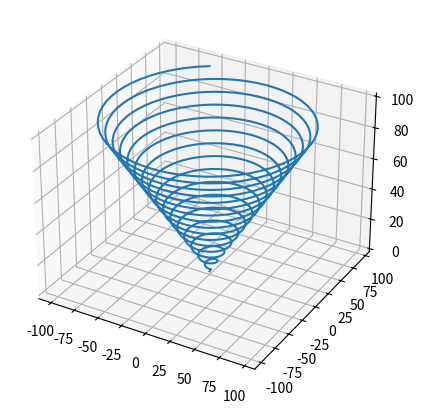

Write the Python code that produced this figure.
import numpy as np
import matplotlib.pyplot as plt
from mpl_toolkits import mplot3d

fig = plt.figure()
axe = fig.add_axes([0.1, 0.1, 0.8, 0.8], projection='3d') #设置三维图形模式

z = np.linspace(0, 100, 1000)
x = np.sin(z)*z  # x 轴数据
y = np.cos(z)*z  # y 轴数据
axe.plot3D(x, y, z) #plot3D()等同于plot()，只是为了强调该方法是用于绘制三维数据。
plt.show()
